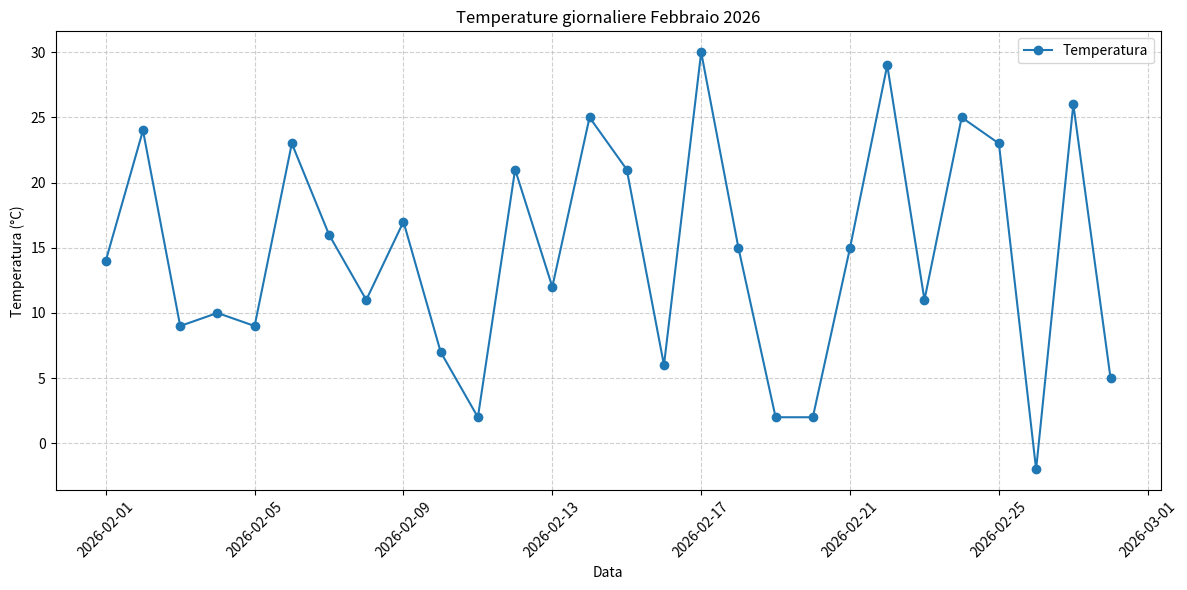
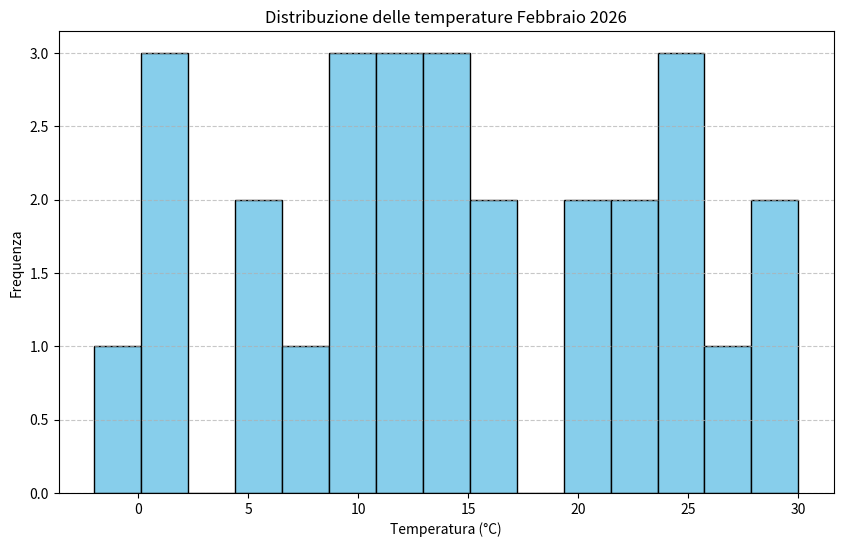

These charts were generated, in order, by the following Python code:
'''
Hai a disposizione un dataset, che devi autogenerare,
contenuto in un DataFrame pandas con una singola colonna
temperature che rappresenta la temperatura giornaliera in
una città per un mese.
Scrivi un programma Python che calcoli e stampi le seguenti
statistiche:
La temperatura massima
La temperatura minima
La temperatura media
La mediana delle temperature
'''

import numpy as np
import pandas as pd
import matplotlib.pyplot as plt

start = np.datetime64('2026-02-01')
end = np.datetime64('2026-03-01')

dates = np.arange(start, end, dtype='datetime64[D]')
temperature = np.random.randint(-6, 32, len(dates))


dataset_diz = {
    'Date': dates,
    'Temperature': temperature
}

df = pd.DataFrame(dataset_diz)

# Calcolo valori
temp_max = df['Temperature'].max()
temp_min = df['Temperature'].min()
temp_mean = df['Temperature'].mean()
temp_median = df['Temperature'].median()

# Stampa dei risultati
print(f"Temperatura massima: {temp_max}")
print(f"Temperatura minima: {temp_min}")
print(f"Temperatura media: {temp_mean:.2f}")
print(f"Mediana delle temperature: {temp_median}")

plt.figure(figsize=(12, 6))

# Grafico lineare delle temperature
plt.plot(df['Date'], df['Temperature'], marker='o', linestyle='-', color='tab:blue', label='Temperatura')

plt.title('Temperature giornaliere Febbraio 2026')
plt.xlabel('Data')
plt.ylabel('Temperatura (°C)')

# Griglia e legenda
plt.grid(True, linestyle='--', alpha=0.6)
plt.legend()

plt.xticks(rotation=45) #rotazione etichetta data

# Mostra il grafico
plt.tight_layout()
plt.show()



### Istogramma
plt.figure(figsize=(10, 6))

# Creazione dell'istogramma
plt.hist(df['Temperature'], bins=15, color='skyblue', edgecolor='black')  # bins = numero di intervalli

# Titolo e etichette
plt.title('Distribuzione delle temperature Febbraio 2026')
plt.xlabel('Temperatura (°C)')
plt.ylabel('Frequenza')

# Griglia
plt.grid(axis='y', linestyle='--', alpha=0.7)
plt.show()